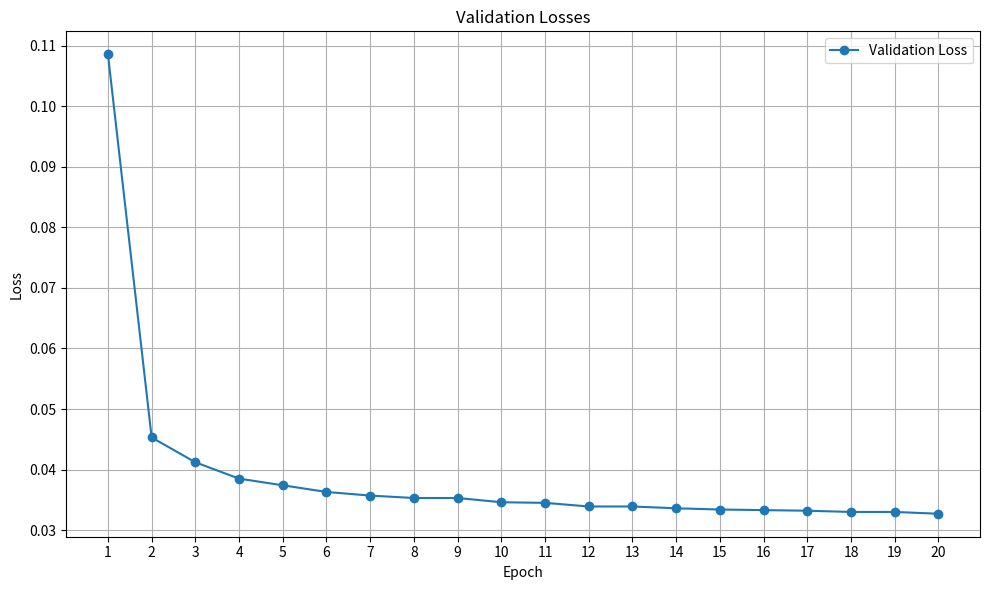

Reproduce this figure in Python.
import matplotlib.pyplot as plt

# Data from the provided results
epochs = list(range(1, 21))
train_losses = [0.1340, 0.0589, 0.0434, 0.0402, 0.0385,
                0.0373, 0.0366, 0.0360, 0.0355, 0.0350,
                0.0347, 0.0344, 0.0341, 0.0338, 0.0336,
                0.0334, 0.0333, 0.0331, 0.0330, 0.0329]
valid_losses = [0.1086, 0.0453, 0.0412, 0.0385, 0.0374,
                0.0363, 0.0357, 0.0353, 0.0353, 0.0346,
                0.0345, 0.0339, 0.0339, 0.0336, 0.0334,
                0.0333, 0.0332, 0.0330, 0.0330, 0.0327]

# Plotting the training and validation losses
plt.figure(figsize=(10, 6))
# plt.plot(epochs, train_losses, marker='o', label='Training Loss')
plt.plot(epochs, valid_losses, marker='o', label='Validation Loss')
plt.title('Validation Losses')
plt.xlabel('Epoch')
plt.ylabel('Loss')
plt.xticks(epochs)
plt.legend()
plt.grid(True)
plt.tight_layout()
plt.show()